Image classification data set "Dataset4" (ngosal24/Dementia-Stages-CNN on GitHub). Class labels (2): mild demented, moderate demented.

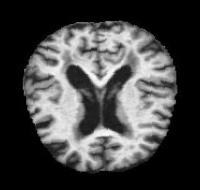
Label: mild demented

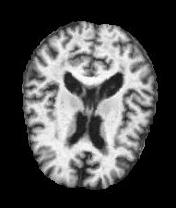
Label: moderate demented

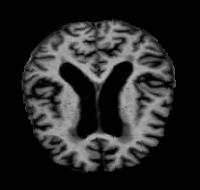
Label: mild demented

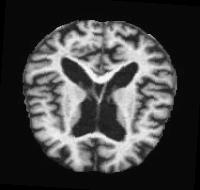
Label: moderate demented

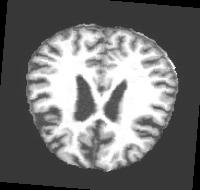
Label: mild demented

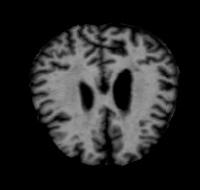
Label: moderate demented
